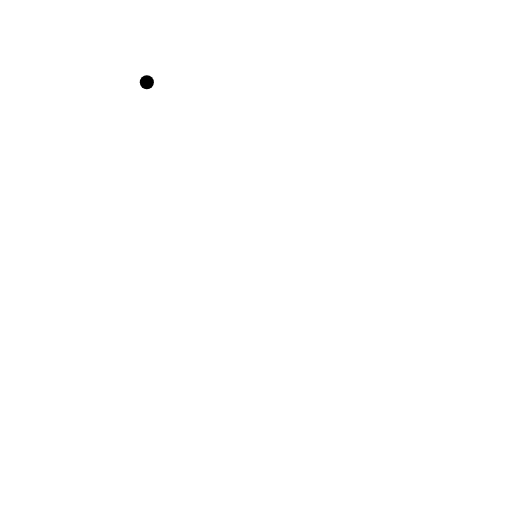
t = 0.00 s
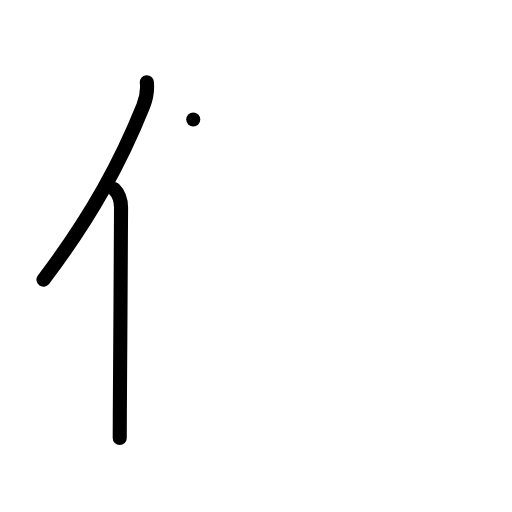
t = 2.00 s
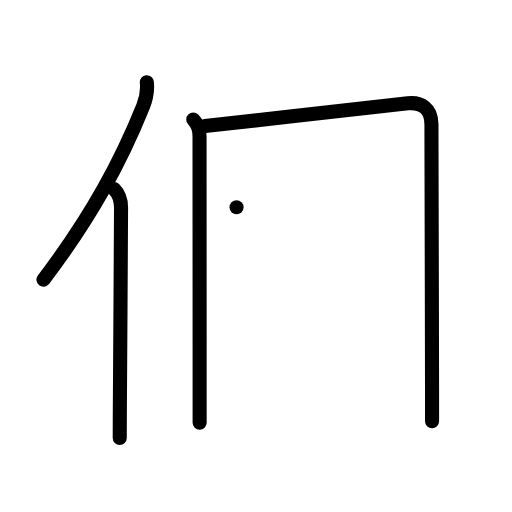
t = 4.00 s
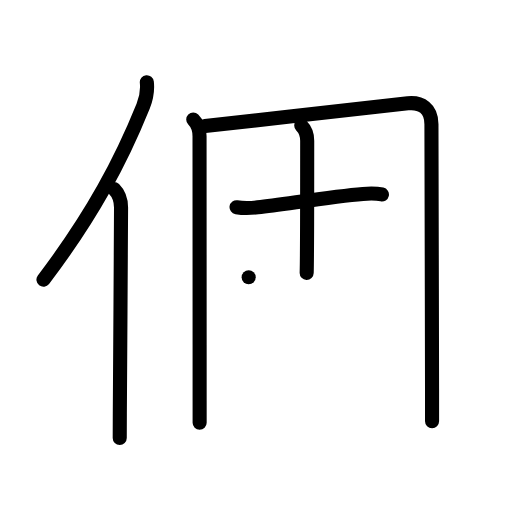
t = 6.00 s
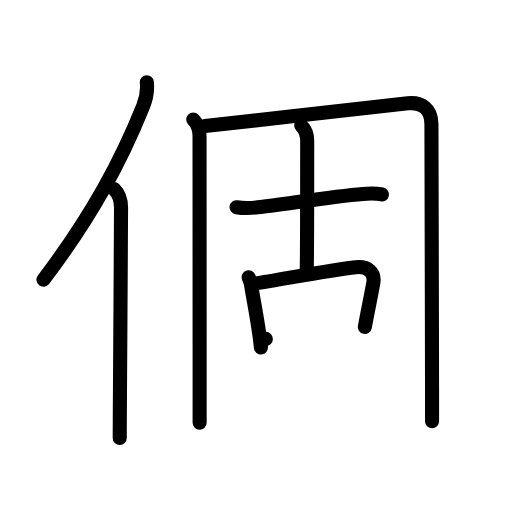
t = 8.00 s
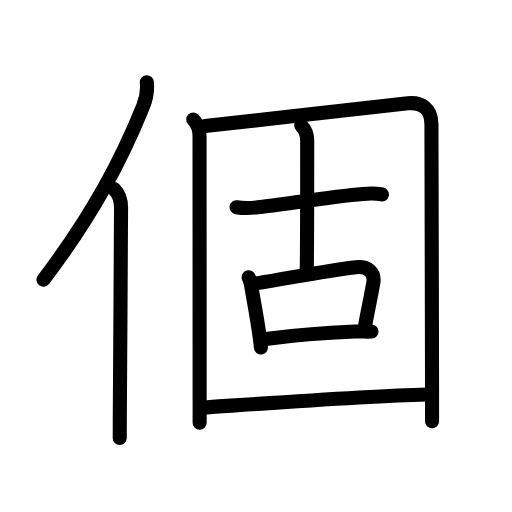
t = 10.00 s

The animated SVG that drew these frames (rendered in a browser with its animation timeline set to each time). Animation: 35 SMIL elements (animate=35); one cycle of 10.00 s.

<?xml version="1.0" encoding="UTF-8"?>
<!--
AniKanjiVG is licensed by CC-BY-SA Paul C. Sommerhoff (https://bitbucket.org/sommerhoff/anikanjivg).
AniKanjiVG uses KanjiVG which is licensed by CC-BY-SA Ulrich Apel (http://kanjivg.tagaini.net).
See also http://creativecommons.org/licenses/by-sa/3.0/
-->
<svg xmlns:kvg='http://kanjivg.tagaini.net' xmlns='http://www.w3.org/2000/svg' width='109' height='109' viewBox='0 0 109 109' style='fill:none;stroke:#000000;stroke-width:3;stroke-linecap:round;stroke-linejoin:round;' id="kvg:kanji_0500b"><g id="kvg:0500b" kvg:element="個"><g id="kvg:0500b-g1" kvg:element="亻" kvg:variant="true" kvg:original="人" kvg:position="left" kvg:radical="general"><path id="kvg:0500b-s1" kvg:type="㇒" d="M31.26,17.5c0.22,2.09-0.06,3.32-0.78,5.1c-4.6,11.39-10.68,23.08-21.23,36.94"><animate attributeName="d" begin="0.0s" dur="0.5s" from="M31.26,17.5C31.26,17.5,31.26,17.5,31.26,17.5" to="M31.26,17.5c0.22,2.09-0.06,3.32-0.78,5.1" />
<animate attributeName="d" begin="0.5s" dur="0.5s" from="M31.26,17.5c0.22,2.09-0.06,3.32-0.78,5.1c0,0,0,0,0,0,0" to="M31.26,17.5c0.22,2.09-0.06,3.32-0.78,5.1c-4.6,11.39-10.68,23.08-21.23,36.94" />
</path>
<path id="kvg:0500b-s2" kvg:type="㇑" d="M24.28,40.25c0.92,0.92,1.5,2.36,1.49,4c-0.04,11.14-0.2,32.7-0.26,43.75c-0.01,2.24-0.02,4.05-0.02,5.25"><animate attributeName="d" begin="1.0s" dur="0.3333333333333333s" from="M24.28,40.25C24.28,40.25,24.28,40.25,24.28,40.25" to="M24.28,40.25c0.92,0.92,1.5,2.36,1.49,4" />
<animate attributeName="d" begin="1.3333333333333333s" dur="0.3333333333333333s" from="M24.28,40.25c0.92,0.92,1.5,2.36,1.49,4c0,0,0,0,0,0,0" to="M24.28,40.25c0.92,0.92,1.5,2.36,1.49,4c-0.04,11.14-0.2,32.7-0.26,43.75" />
<animate attributeName="d" begin="1.6666666666666665s" dur="0.3333333333333333s" from="M24.28,40.25c0.92,0.92,1.5,2.36,1.49,4c-0.04,11.14-0.2,32.7-0.26,43.75c0,0,0,0,0,0,0" to="M24.28,40.25c0.92,0.92,1.5,2.36,1.49,4c-0.04,11.14-0.2,32.7-0.26,43.75c-0.01,2.24-0.02,4.05-0.02,5.25" />
<animate attributeName="d" begin="0s" dur="1.0s" from="M-100,-100" to="M-100,-100" />
</path>
</g>
<g id="kvg:0500b-g2" kvg:element="固" kvg:position="right" kvg:phon="固"><g id="kvg:0500b-g3" kvg:element="囗" kvg:part="1"><path id="kvg:0500b-s3" kvg:type="㇑" d="M41.14,25.43c0.78,0.78,1.34,2.02,1.34,3.55c0,11.17,0.02,35.17,0.02,56.27c0,1.6,0,3.19,0,4.75"><animate attributeName="d" begin="2.0s" dur="0.3333333333333333s" from="M41.14,25.43C41.14,25.43,41.14,25.43,41.14,25.43" to="M41.14,25.43c0.78,0.78,1.34,2.02,1.34,3.55" />
<animate attributeName="d" begin="2.3333333333333335s" dur="0.3333333333333333s" from="M41.14,25.43c0.78,0.78,1.34,2.02,1.34,3.55c0,0,0,0,0,0,0" to="M41.14,25.43c0.78,0.78,1.34,2.02,1.34,3.55c0,11.17,0.02,35.17,0.02,56.27" />
<animate attributeName="d" begin="2.6666666666666665s" dur="0.3333333333333333s" from="M41.14,25.43c0.78,0.78,1.34,2.02,1.34,3.55c0,11.17,0.02,35.17,0.02,56.27c0,0,0,0,0,0,0" to="M41.14,25.43c0.78,0.78,1.34,2.02,1.34,3.55c0,11.17,0.02,35.17,0.02,56.27c0,1.6,0,3.19,0,4.75" />
<animate attributeName="d" begin="0s" dur="2.0s" from="M-100,-100" to="M-100,-100" />
</path>
<path id="kvg:0500b-s4" kvg:type="㇕a" d="M43.65,26.81C56.65,25.48,77,23,86.83,22c2.9-0.29,5.02,1.12,5.02,4.43c0,11.22,0.11,38,0.13,56.44c0,2.42,0,4.71,0,6.79"><animate attributeName="d" begin="3.0s" dur="0.25s" from="M43.65,26.81C43.65,26.81,43.65,26.81,43.65,26.81" to="M43.65,26.81C56.65,25.48,77,23,86.83,22" />
<animate attributeName="d" begin="3.25s" dur="0.25s" from="M43.65,26.81C56.65,25.48,77,23,86.83,22c0,0,0,0,0,0,0" to="M43.65,26.81C56.65,25.48,77,23,86.83,22c2.9-0.29,5.02,1.12,5.02,4.43" />
<animate attributeName="d" begin="3.5s" dur="0.25s" from="M43.65,26.81C56.65,25.48,77,23,86.83,22c2.9-0.29,5.02,1.12,5.02,4.43c0,0,0,0,0,0,0" to="M43.65,26.81C56.65,25.48,77,23,86.83,22c2.9-0.29,5.02,1.12,5.02,4.43c0,11.22,0.11,38,0.13,56.44" />
<animate attributeName="d" begin="3.75s" dur="0.25s" from="M43.65,26.81C56.65,25.48,77,23,86.83,22c2.9-0.29,5.02,1.12,5.02,4.43c0,11.22,0.11,38,0.13,56.44c0,0,0,0,0,0,0" to="M43.65,26.81C56.65,25.48,77,23,86.83,22c2.9-0.29,5.02,1.12,5.02,4.43c0,11.22,0.11,38,0.13,56.44c0,2.42,0,4.71,0,6.79" />
<animate attributeName="d" begin="0s" dur="3.0s" from="M-100,-100" to="M-100,-100" />
</path>
</g>
<g id="kvg:0500b-g4" kvg:element="古"><g id="kvg:0500b-g5" kvg:element="十" kvg:position="top"><path id="kvg:0500b-s5" kvg:type="㇐" d="M50.36,44.11c1.64,0.26,2.92,0.2,4.52,0.02c6.03-0.7,15.82-2.32,22.38-2.85c1.45-0.12,2.64-0.18,4.05,0.12"><animate attributeName="d" begin="4.0s" dur="0.3333333333333333s" from="M50.36,44.11C50.36,44.11,50.36,44.11,50.36,44.11" to="M50.36,44.11c1.64,0.26,2.92,0.2,4.52,0.02" />
<animate attributeName="d" begin="4.333333333333333s" dur="0.3333333333333333s" from="M50.36,44.11c1.64,0.26,2.92,0.2,4.52,0.02c0,0,0,0,0,0,0" to="M50.36,44.11c1.64,0.26,2.92,0.2,4.52,0.02c6.03-0.7,15.82-2.32,22.38-2.85" />
<animate attributeName="d" begin="4.666666666666667s" dur="0.3333333333333333s" from="M50.36,44.11c1.64,0.26,2.92,0.2,4.52,0.02c6.03-0.7,15.82-2.32,22.38-2.85c0,0,0,0,0,0,0" to="M50.36,44.11c1.64,0.26,2.92,0.2,4.52,0.02c6.03-0.7,15.82-2.32,22.38-2.85c1.45-0.12,2.64-0.18,4.05,0.12" />
<animate attributeName="d" begin="0s" dur="4.0s" from="M-100,-100" to="M-100,-100" />
</path>
<path id="kvg:0500b-s6" kvg:type="㇑a" d="M64.13,26.74c0.75,0.75,1.27,1.88,1.27,3.24c0,10.72,0,24.28-0.11,28.11"><animate attributeName="d" begin="5.0s" dur="0.5s" from="M64.13,26.74C64.13,26.74,64.13,26.74,64.13,26.74" to="M64.13,26.74c0.75,0.75,1.27,1.88,1.27,3.24" />
<animate attributeName="d" begin="5.5s" dur="0.5s" from="M64.13,26.74c0.75,0.75,1.27,1.88,1.27,3.24c0,0,0,0,0,0,0" to="M64.13,26.74c0.75,0.75,1.27,1.88,1.27,3.24c0,10.72,0,24.28-0.11,28.11" />
<animate attributeName="d" begin="0s" dur="5.0s" from="M-100,-100" to="M-100,-100" />
</path>
</g>
<g id="kvg:0500b-g6" kvg:element="口" kvg:position="bottom"><path id="kvg:0500b-s7" kvg:type="㇑" d="M52.94,59.02c0.18,0.56,0.4,0.94,0.47,1.37c0.39,2.65,1.2,6.41,1.84,11.11c0.11,0.8,0.21,1.62,0.3,2.47"><animate attributeName="d" begin="6.0s" dur="0.3333333333333333s" from="M52.94,59.02C52.94,59.02,52.94,59.02,52.94,59.02" to="M52.94,59.02c0.18,0.56,0.4,0.94,0.47,1.37" />
<animate attributeName="d" begin="6.333333333333333s" dur="0.3333333333333333s" from="M52.94,59.02c0.18,0.56,0.4,0.94,0.47,1.37c0,0,0,0,0,0,0" to="M52.94,59.02c0.18,0.56,0.4,0.94,0.47,1.37c0.39,2.65,1.2,6.41,1.84,11.11" />
<animate attributeName="d" begin="6.666666666666667s" dur="0.3333333333333333s" from="M52.94,59.02c0.18,0.56,0.4,0.94,0.47,1.37c0.39,2.65,1.2,6.41,1.84,11.11c0,0,0,0,0,0,0" to="M52.94,59.02c0.18,0.56,0.4,0.94,0.47,1.37c0.39,2.65,1.2,6.41,1.84,11.11c0.11,0.8,0.21,1.62,0.3,2.47" />
<animate attributeName="d" begin="0s" dur="6.0s" from="M-100,-100" to="M-100,-100" />
</path>
<path id="kvg:0500b-s8" kvg:type="㇕b" d="M54.2,60.39c5.68-0.88,16.28-2.96,21.55-3.5c2.59-0.26,4.12,1.1,3.72,3.36c-0.62,3.46-1,5.04-1.8,9.35"><animate attributeName="d" begin="7.0s" dur="0.3333333333333333s" from="M54.2,60.39C54.2,60.39,54.2,60.39,54.2,60.39" to="M54.2,60.39c5.68-0.88,16.28-2.96,21.55-3.5" />
<animate attributeName="d" begin="7.333333333333333s" dur="0.3333333333333333s" from="M54.2,60.39c5.68-0.88,16.28-2.96,21.55-3.5c0,0,0,0,0,0,0" to="M54.2,60.39c5.68-0.88,16.28-2.96,21.55-3.5c2.59-0.26,4.12,1.1,3.72,3.36" />
<animate attributeName="d" begin="7.666666666666667s" dur="0.3333333333333333s" from="M54.2,60.39c5.68-0.88,16.28-2.96,21.55-3.5c2.59-0.26,4.12,1.1,3.72,3.36c0,0,0,0,0,0,0" to="M54.2,60.39c5.68-0.88,16.28-2.96,21.55-3.5c2.59-0.26,4.12,1.1,3.72,3.36c-0.62,3.46-1,5.04-1.8,9.35" />
<animate attributeName="d" begin="0s" dur="7.0s" from="M-100,-100" to="M-100,-100" />
</path>
<path id="kvg:0500b-s9" kvg:type="㇐b" d="M56.6,72.15c6.03-0.77,12.28-1.27,18.9-1.56c1.33-0.06,2.55,0.05,3.59-0.01"><animate attributeName="d" begin="8.0s" dur="0.5s" from="M56.6,72.15C56.6,72.15,56.6,72.15,56.6,72.15" to="M56.6,72.15c6.03-0.77,12.28-1.27,18.9-1.56" />
<animate attributeName="d" begin="8.5s" dur="0.5s" from="M56.6,72.15c6.03-0.77,12.28-1.27,18.9-1.56c0,0,0,0,0,0,0" to="M56.6,72.15c6.03-0.77,12.28-1.27,18.9-1.56c1.33-0.06,2.55,0.05,3.59-0.01" />
<animate attributeName="d" begin="0s" dur="8.0s" from="M-100,-100" to="M-100,-100" />
</path>
</g>
</g>
<g id="kvg:0500b-g7" kvg:element="囗" kvg:part="2"><path id="kvg:0500b-s10" kvg:type="㇐a" d="M43.69,86.74C54.62,86,77.73,84.3,90.75,83.97"><animate attributeName="d" begin="9.0s" dur="1.0s" from="M43.69,86.74C43.69,86.74,43.69,86.74,43.69,86.74" to="M43.69,86.74C54.62,86,77.73,84.3,90.75,83.97" />
<animate attributeName="d" begin="0s" dur="9.0s" from="M-100,-100" to="M-100,-100" />
</path>
</g>
</g>
</g>
</svg>
